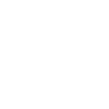
t = 0.00 s
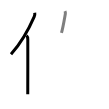
t = 2.50 s
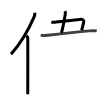
t = 4.75 s
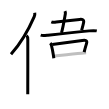
t = 7.25 s
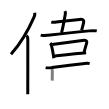
t = 9.50 s
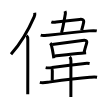
t = 12.00 s

The animated SVG that drew these frames (rendered in a browser with its animation timeline set to each time). Animation: 12 SMIL elements (animate=12); one cycle of 12.00 s.

<svg width="109px" height="109px" viewBox="0 0 px 109px" xmlns="http://www.w3.org/2000/svg" xmlns:xlink="http://www.w3.org/1999/xlink" xml:space="preserve" version="1.1"  baseProfile="full">
<path d="M34.75,12.75c0.25,1.25,0.13,2.34-0.62,4.08C29.12,28.38,22.75,41,11,54.29" style="fill:none;stroke:black;stroke-width:3;opacity:0">
  <animate attributeType="CSS" attributeName="opacity" from="0" to="1" begin="0s" dur="1s" repeatCount="Indefinite" fill="freeze" />
</path>
<path d="M26.53,35.5c0.98,0.98,1.26,2,1.26,3.73c0,10.05,0.05,35.69-0.02,48.77c-0.01,2.58-0.02,4.73-0.02,6.25" style="fill:none;stroke:black;stroke-width:3;opacity:0">
  <animate attributeType="CSS" attributeName="opacity" from="0" to="1" begin="1s" dur="1s" repeatCount="Indefinite" fill="freeze" />
</path>
<path d="M64.94,11.02c0.44,0.98,0.56,1.92,0.41,2.78c-1.45,8.22-2.36,13.92-3.88,19.09" style="fill:none;stroke:black;stroke-width:3;opacity:0">
  <animate attributeType="CSS" attributeName="opacity" from="0" to="1" begin="2s" dur="1s" repeatCount="Indefinite" fill="freeze" />
</path>
<path d="M51.33,21.9c1.42,0.6,3.33,0.42,4.92,0.21c7.9-1.02,18.84-2.24,23.39-2.71c2.49-0.26,4.57,0.01,3.97,3.11c-0.68,3.5-1.4,5.47-1.94,7.85" style="fill:none;stroke:black;stroke-width:3;opacity:0">
  <animate attributeType="CSS" attributeName="opacity" from="0" to="1" begin="3s" dur="1s" repeatCount="Indefinite" fill="freeze" />
</path>
<path d="M40.69,35.19c2,0.68,5.17,0.19,7.18-0.03c10-1.1,28.52-3.11,41.37-4.29c2.38-0.22,5.19-0.42,7.54,0.02" style="fill:none;stroke:black;stroke-width:3;opacity:0">
  <animate attributeType="CSS" attributeName="opacity" from="0" to="1" begin="4s" dur="1s" repeatCount="Indefinite" fill="freeze" />
</path>
<path d="M50.23,43.14c0.75,0.75,1.2,1.65,1.3,2.62c0.65,2.62,1.2,4.99,1.79,8.93c0.16,1.06,0.32,2.23,0.49,3.54" style="fill:none;stroke:black;stroke-width:3;opacity:0">
  <animate attributeType="CSS" attributeName="opacity" from="0" to="1" begin="5s" dur="1s" repeatCount="Indefinite" fill="freeze" />
</path>
<path d="M52.24,44.42c8.84-1.21,23.39-2.96,30.03-3.89c2.78-0.39,5.36-0.59,4.24,3.1c-0.81,2.66-1.85,6.17-2.34,8.5" style="fill:none;stroke:black;stroke-width:3;opacity:0">
  <animate attributeType="CSS" attributeName="opacity" from="0" to="1" begin="6s" dur="1s" repeatCount="Indefinite" fill="freeze" />
</path>
<path d="M54.93,55.91c4.73-0.49,18.48-2,26.58-2.69c1.95-0.17,3.55-0.3,4.61-0.39" style="fill:none;stroke:black;stroke-width:3;opacity:0">
  <animate attributeType="CSS" attributeName="opacity" from="0" to="1" begin="7s" dur="1s" repeatCount="Indefinite" fill="freeze" />
</path>
<path d="M45.67,67.64c2.21,0.49,4.14,0.23,6.38-0.04c7.21-0.87,21.33-2.79,30.71-3.96c2.17-0.27,4.68-0.51,6.86-0.08" style="fill:none;stroke:black;stroke-width:3;opacity:0">
  <animate attributeType="CSS" attributeName="opacity" from="0" to="1" begin="8s" dur="1s" repeatCount="Indefinite" fill="freeze" />
</path>
<path d="M51.59,68.61c0.53,0.53,0.74,1.59,0.73,2.4c-0.05,3.43-0.07,6.62-0.07,9.62" style="fill:none;stroke:black;stroke-width:3;opacity:0">
  <animate attributeType="CSS" attributeName="opacity" from="0" to="1" begin="9s" dur="1s" repeatCount="Indefinite" fill="freeze" />
</path>
<path d="M39.87,82.36c2.37,0.71,5.5,0.25,7.88-0.09c11.26-1.63,27.5-4.02,42.24-4.98c2.38-0.16,4.7-0.42,7.07-0.02" style="fill:none;stroke:black;stroke-width:3;opacity:0">
  <animate attributeType="CSS" attributeName="opacity" from="0" to="1" begin="10s" dur="1s" repeatCount="Indefinite" fill="freeze" />
</path>
<path d="M69.65,56.85c1,1,1.27,2.77,1.27,3.81c0,2.78-0.03,21.43-0.04,30.96c0,2.76-0.01,4.76-0.01,5.38" style="fill:none;stroke:black;stroke-width:3;opacity:0">
  <animate attributeType="CSS" attributeName="opacity" from="0" to="1" begin="11s" dur="1s" repeatCount="Indefinite" fill="freeze" />
</path>
</svg>
